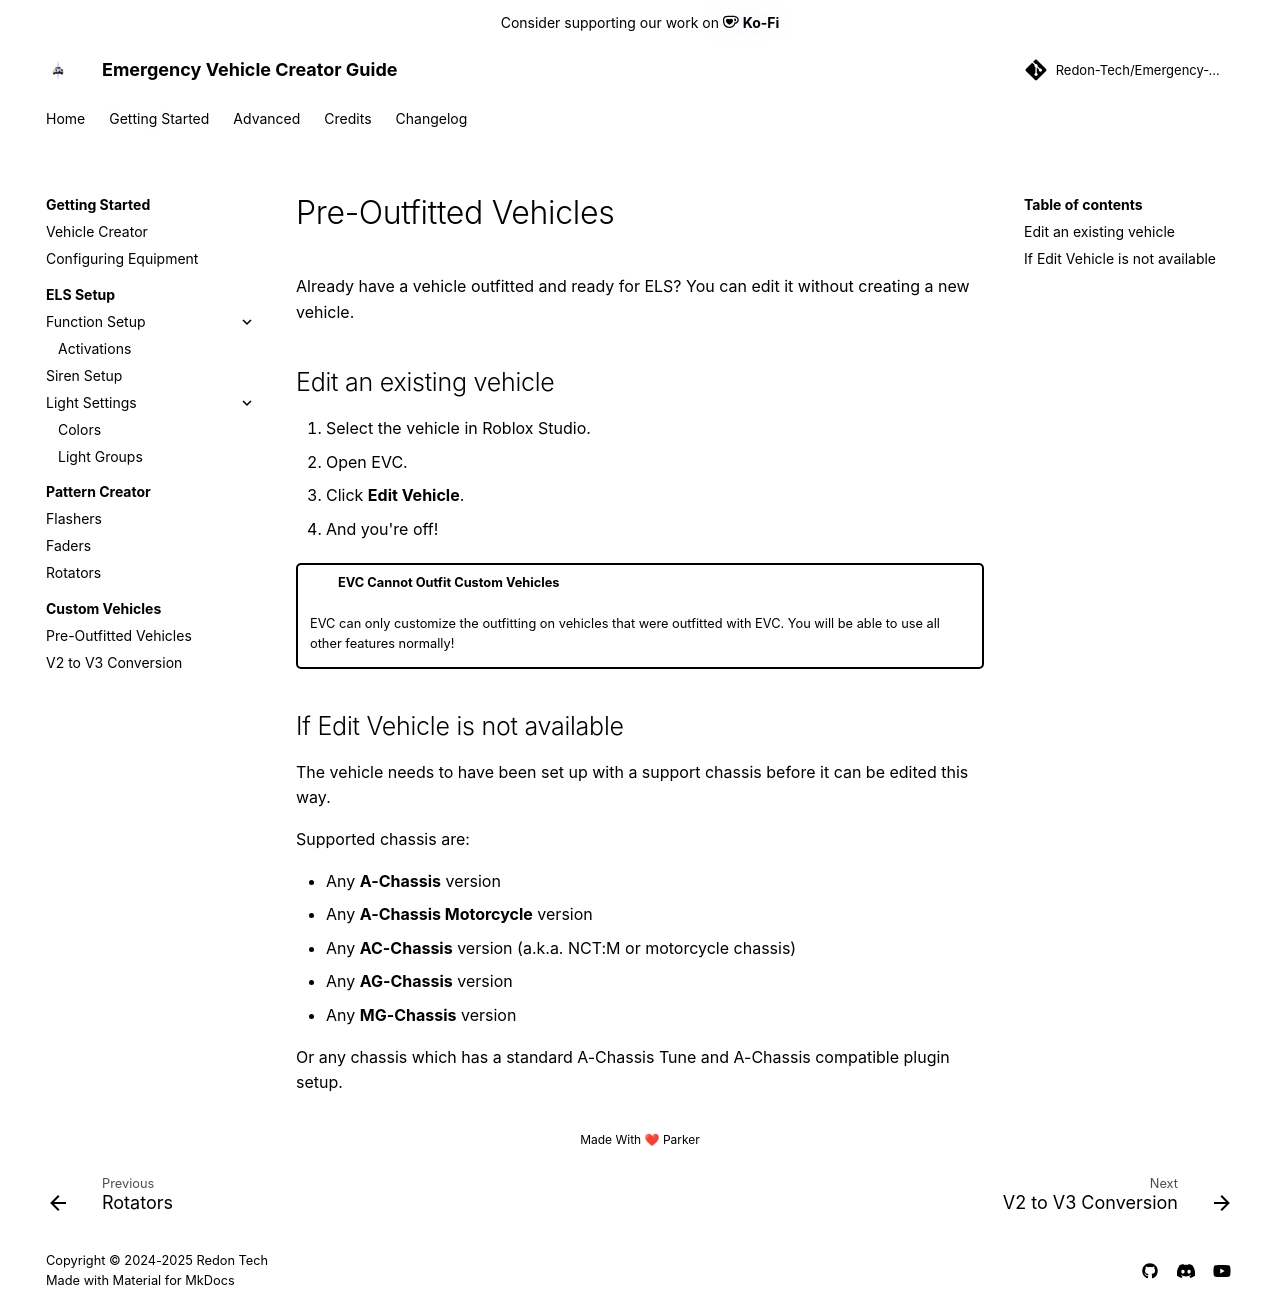

repository: Redon-Tech/Emergency-Vehicle-Creator · page: get-started/vehicle-setup/custom-vehicles/preoutfitted/index.html · generator: mkdocs

---
title: Pre-Outfitted Vehicles
authors:
  - Metolix
  - parker02311
---

# Pre-Outfitted Vehicles

Already have a vehicle outfitted and ready for ELS? You can edit it without creating a new vehicle.

## Edit an existing vehicle

1. Select the vehicle in Roblox Studio.
2. Open EVC.
3. Click **Edit Vehicle**.
4. And you're off! 

!!! warning "EVC Cannot Outfit Custom Vehicles"
    EVC can only customize the outfitting on vehicles that were outfitted with EVC. You will be able to use all other features normally!

## If Edit Vehicle is not available

The vehicle needs to have been set up with a support chassis before it can be edited this way.

Supported chassis are:

- Any **A-Chassis** version
- Any **A-Chassis Motorcycle** version
- Any **AC-Chassis** version (a.k.a. NCT:M or motorcycle chassis)
- Any **AG-Chassis** version
- Any **MG-Chassis** version

Or any chassis which has a standard A-Chassis Tune and A-Chassis compatible plugin setup.
